Labelled photos from "texas_tortoise_composite", an image-classification folder in csekharan/tortoise-predictor. The possible labels are: blank, other animal, tortoise.

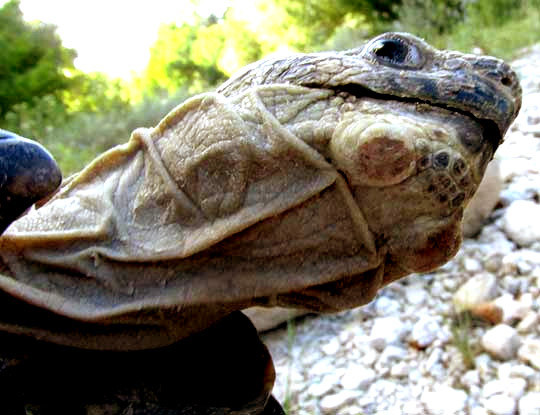
Label: tortoise

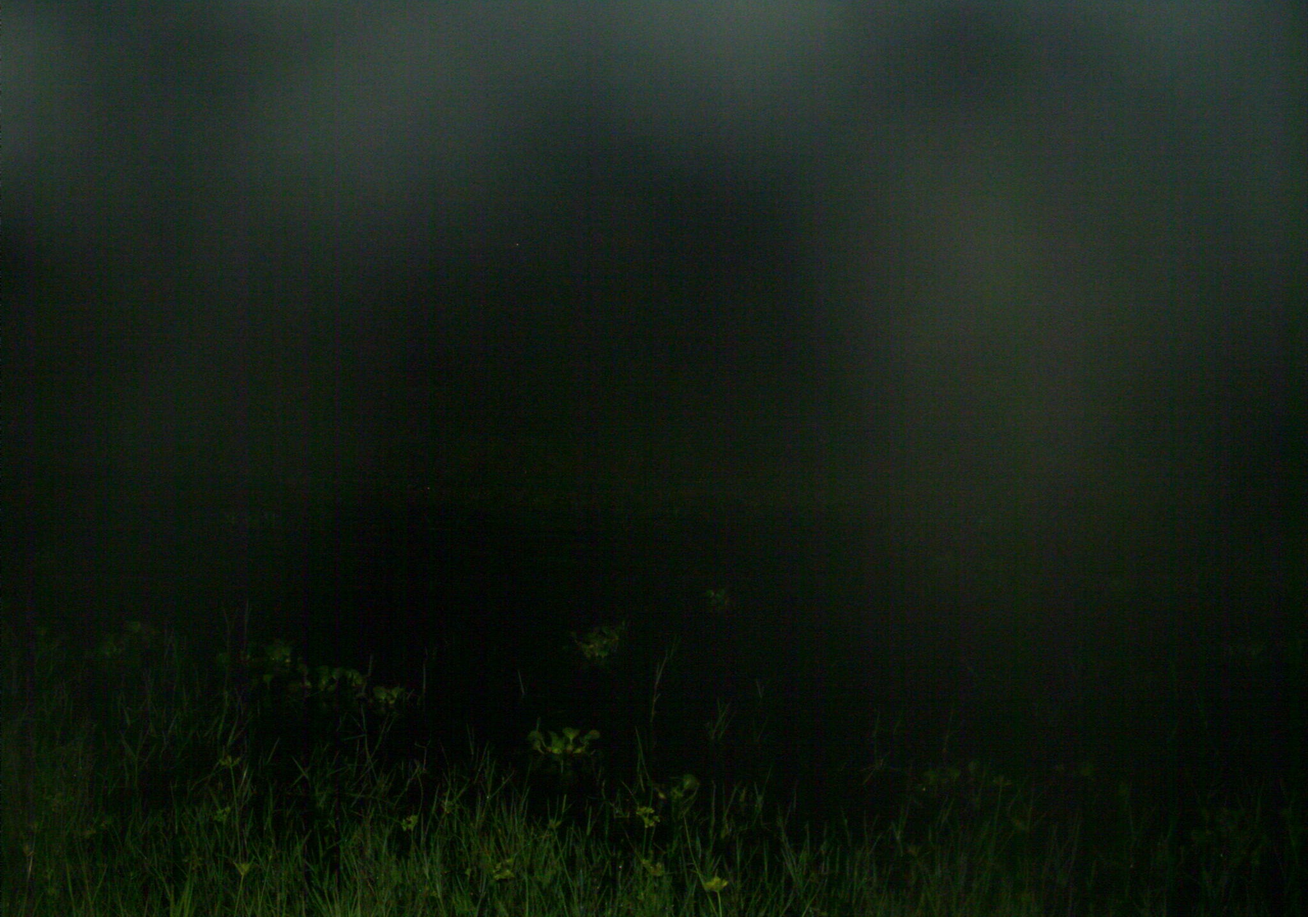
Label: blank

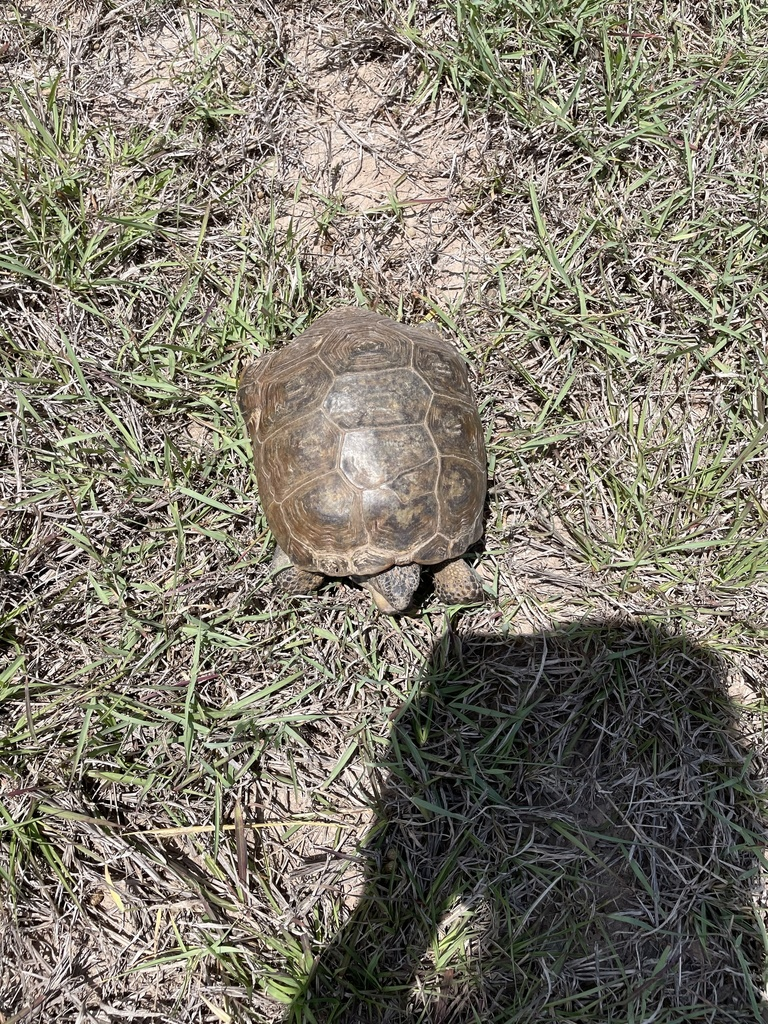
Label: tortoise

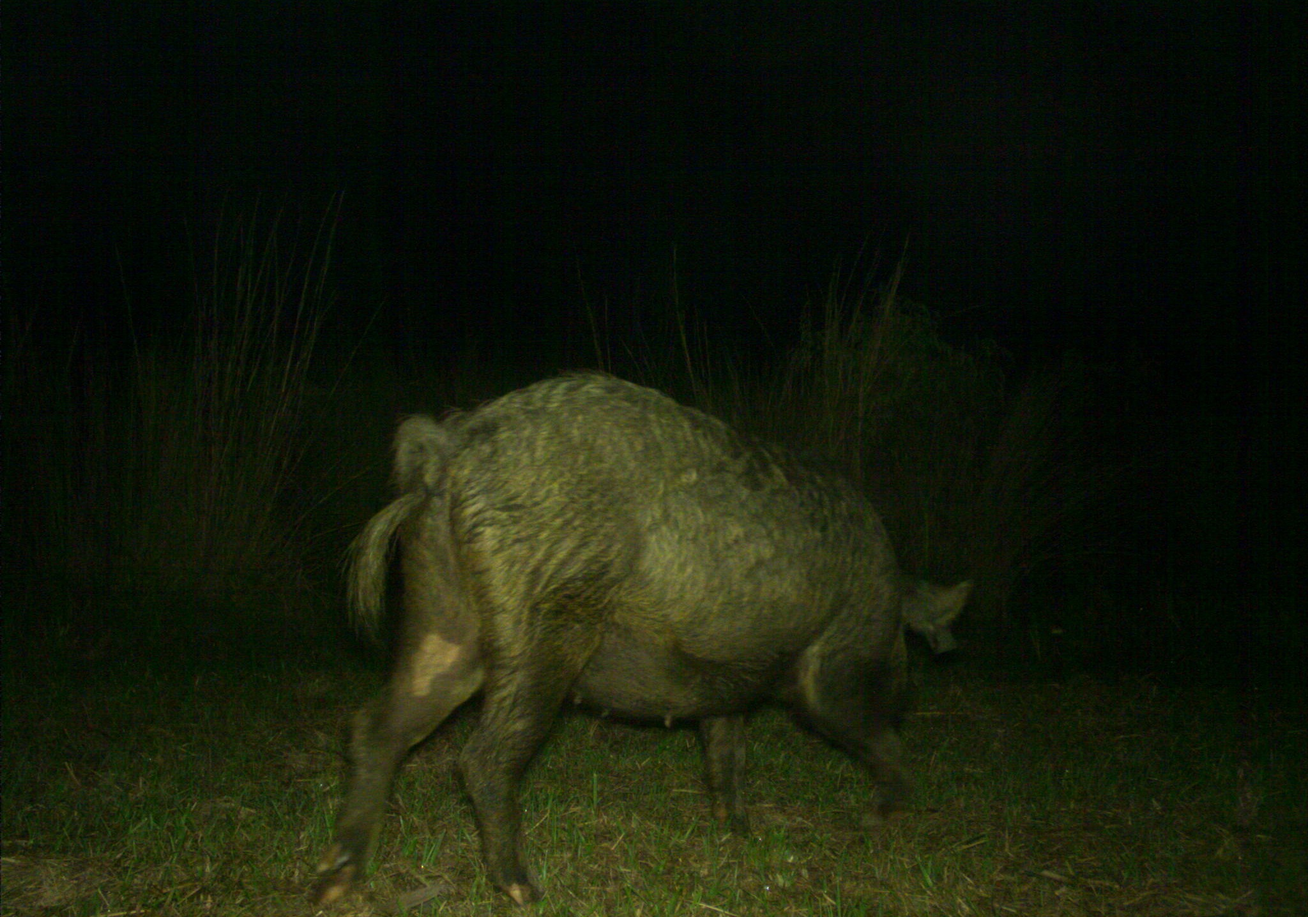
Label: other animal

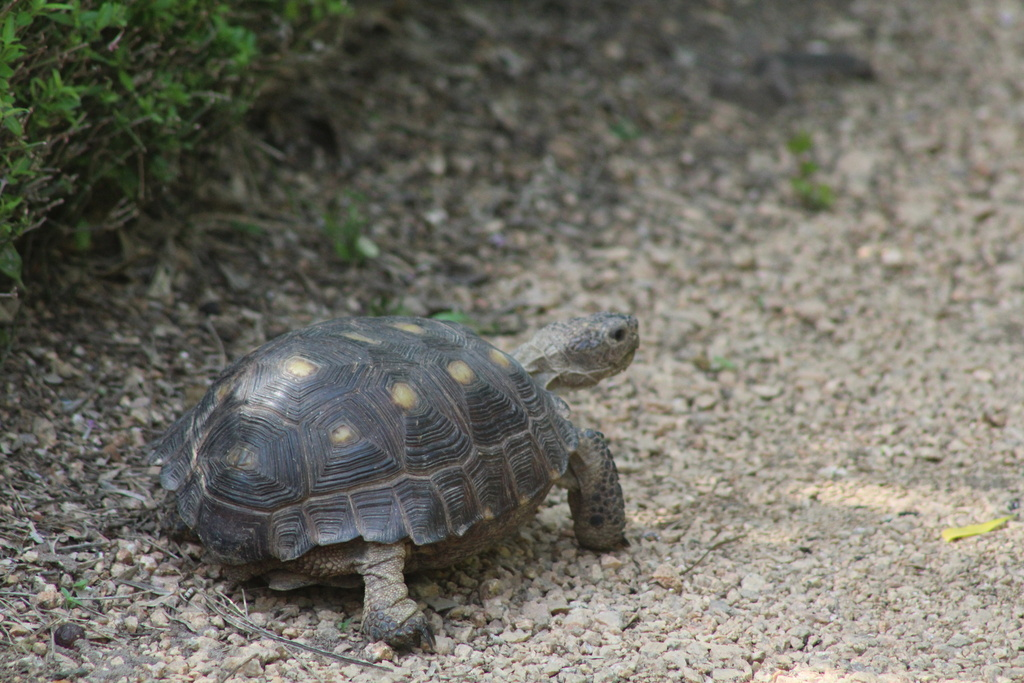
Label: tortoise

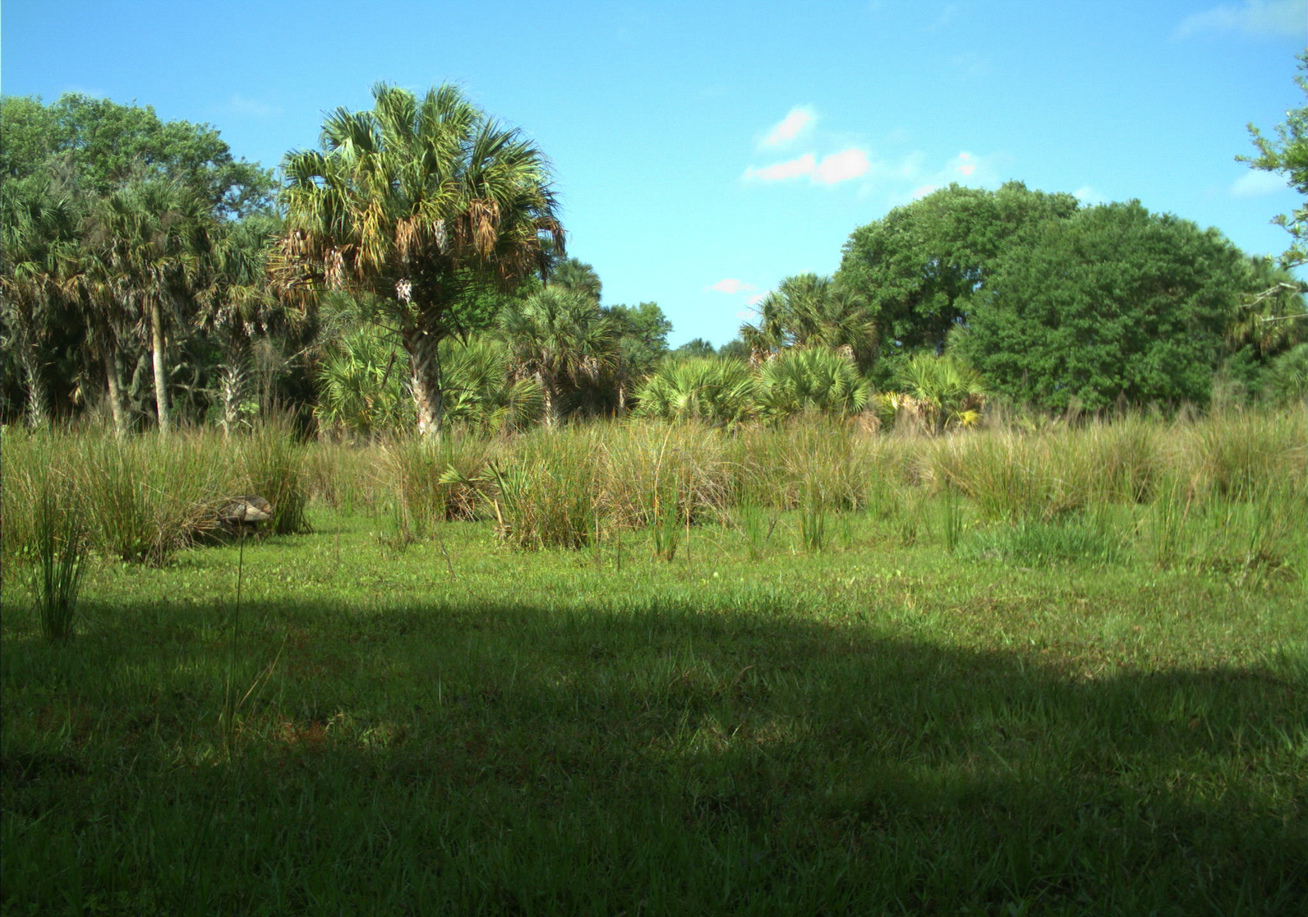
Label: other animal
